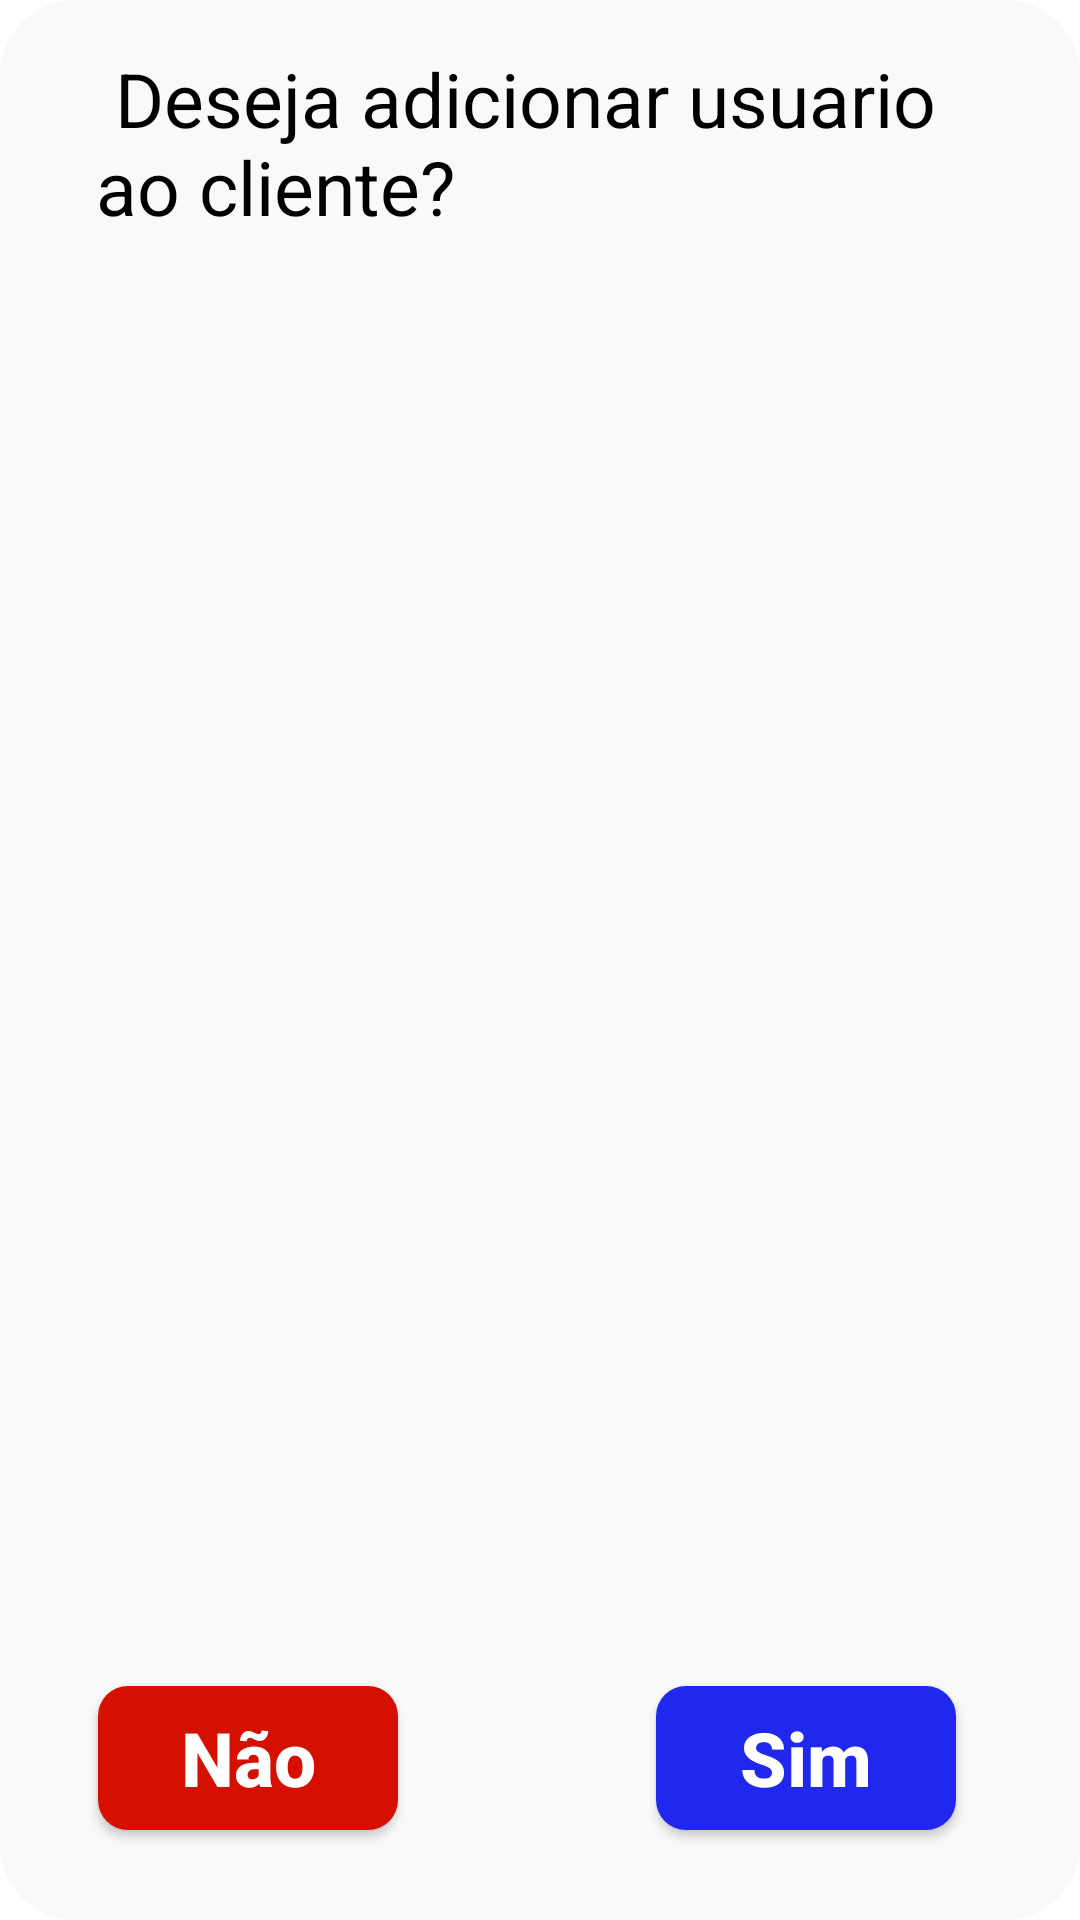

Produce the Android XML layout that renders to this screen, including the resource entries it uses.
<!-- AndroidManifest.xml: application theme Theme.Minoru -->
<!-- res/layout/dialog_confirmacao.xml -->
<?xml version="1.0" encoding="utf-8"?>
<androidx.constraintlayout.widget.ConstraintLayout xmlns:android="http://schemas.android.com/apk/res/android"
    xmlns:app="http://schemas.android.com/apk/res-auto"
    xmlns:tools="http://schemas.android.com/tools"
    android:layout_width="320dp"
    android:layout_height="200dp"
    android:background="@drawable/alerdialoglayout"
    android:layout_gravity="center">


    <TextView
        android:id="@+id/txtnomepag"
        android:layout_width="300dp"
        android:layout_height="wrap_content"
        android:layout_marginStart="32dp"
        android:layout_marginTop="16dp"
        android:text=" Deseja adicionar usuario ao cliente? "
        android:textColor="@color/black"
        android:textSize="25sp"
        app:layout_constraintStart_toStartOf="parent"
        app:layout_constraintTop_toTopOf="parent" />

    <androidx.appcompat.widget.AppCompatButton
        android:id="@+id/bt_sim"
        style="@style/Button"
        android:layout_width="100dp"
        android:layout_height="wrap_content"
        android:text="Sim"
        app:layout_constraintBottom_toBottomOf="@id/bt_nao"
        app:layout_constraintEnd_toEndOf="parent"
        app:layout_constraintHorizontal_bias="0.932"
        app:layout_constraintStart_toStartOf="@id/bt_nao" />

    <androidx.appcompat.widget.AppCompatButton
        android:id="@+id/bt_nao"
        style="@style/Buttoncancel"
        android:layout_width="100dp"
        android:layout_height="wrap_content"
        android:layout_marginBottom="30dp"
        android:layout_marginStart="0dp"
        android:text="Não"
        app:layout_constraintBottom_toBottomOf="parent"
        app:layout_constraintEnd_toEndOf="parent"
        app:layout_constraintHorizontal_bias="0.003"
        app:layout_constraintStart_toStartOf="@id/txtnomepag" />

</androidx.constraintlayout.widget.ConstraintLayout>
<!-- resources referenced by this layout -->
<resources>
  <color name="black">#FF000000</color>
  <!-- drawable alerdialoglayout (drawable) -->
  <?xml version="1.0" encoding="utf-8"?>
  <shape xmlns:android="http://schemas.android.com/apk/res/android">
  
      <solid android:color="@color/fundo" />
      <corners android:radius="25dp" />
  </shape>
  <style name="Button">
          <item name="android:layout_width">match_parent</item>
          <item name="android:layout_height">wrap_content</item>
          <item name="android:layout_marginLeft">30dp</item>
          <item name="android:layout_marginRight">30dp</item>
          <item name="android:layout_marginTop">15dp</item>
          <item name="android:background">@drawable/button</item>
          <item name="android:padding">1dp</item>
          <item name="android:textColor">@color/white</item>
          <item name="android:textSize">25dp</item>
          <item name="android:textStyle">bold</item>
          <item name="textAllCaps">false</item>
  
      </style>
  <style name="Buttoncancel">
          <item name="android:layout_width">match_parent</item>
          <item name="android:layout_height">wrap_content</item>
          <item name="android:layout_marginLeft">30dp</item>
          <item name="android:layout_marginRight">30dp</item>
          <item name="android:layout_marginTop">15dp</item>
          <item name="android:background">@drawable/buttoncancel</item>
          <item name="android:padding">1dp</item>
          <item name="android:textColor">@color/white</item>
          <item name="android:textSize">25dp</item>
          <item name="android:textStyle">bold</item>
          <item name="textAllCaps">false</item>
  
      </style>
  <style name="Theme.Minoru" parent="Theme.MaterialComponents.Light.DarkActionBar">
          
          <item name="colorPrimary">@color/azul</item>
          <item name="colorPrimaryVariant">@color/cinzaes</item>
          <item name="colorOnPrimary">@color/white</item>
          
          <item name="colorSecondary">@color/teal_200</item>
          <item name="colorSecondaryVariant">@color/teal_700</item>
          <item name="colorOnSecondary">@color/black</item>
          
          <item name="android:statusBarColor">?attr/colorPrimaryVariant</item>
          
      </style>
  <color name="fundo">#f9f9f9</color>
  <!-- drawable button (drawable) -->
  <?xml version="1.0" encoding="utf-8"?>
  <shape xmlns:android="http://schemas.android.com/apk/res/android">
  
  
      <corners android:radius="10dp"/>
      <gradient
         android:startColor="@color/azul"
          android:centerColor="@color/azul"
          android:endColor="@color/azul"
          />
  
  </shape>
  <color name="white">#FFFFFFFF</color>
  <!-- drawable buttoncancel (drawable-v24) -->
  <?xml version="1.0" encoding="utf-8"?>
  <shape xmlns:android="http://schemas.android.com/apk/res/android">
  
  
      <corners android:radius="10dp"/>
      <gradient
         android:startColor="@color/red"
          android:centerColor="@color/red"
          android:endColor="@color/red"
          />
  
  </shape>
  <color name="azul">#1F28EC</color>
  <color name="cinzaes">#AEAEAE</color>
  <color name="teal_200">#90EE90</color>
  <color name="teal_700">#FF018786</color>
  <color name="red">#d51000</color>
</resources>
